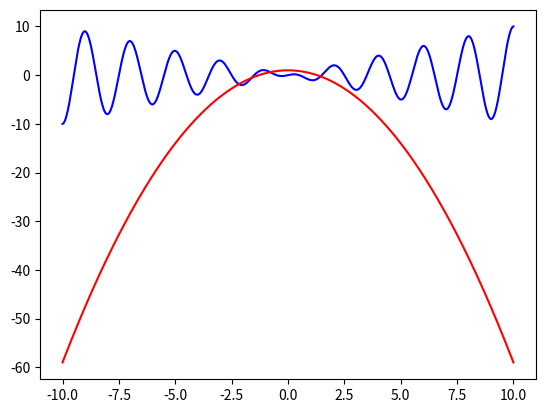

Generate this figure with matplotlib:
import matplotlib.pyplot as plt
import numpy as np

x = np.linspace(-10, 10, 1000)
y1 = x * np.cos(np.pi * x)
y2 = 1 - 0.6 * (x * x)

plt.figure(1)
plt.clf()
plt.plot(x, y1, 'b-')
plt.plot(x, y2, 'r-')
plt.savefig('intersections.png')
